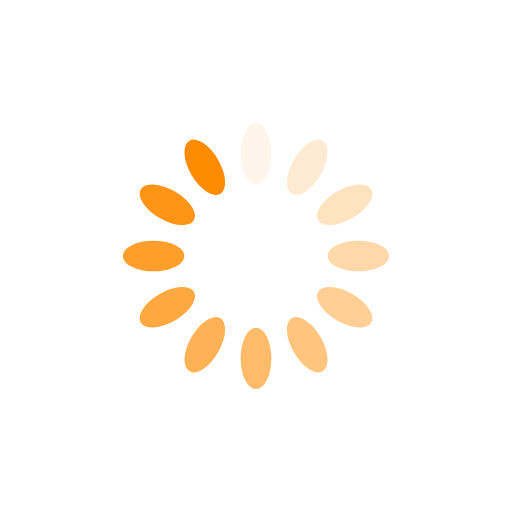
t = 0.00 s
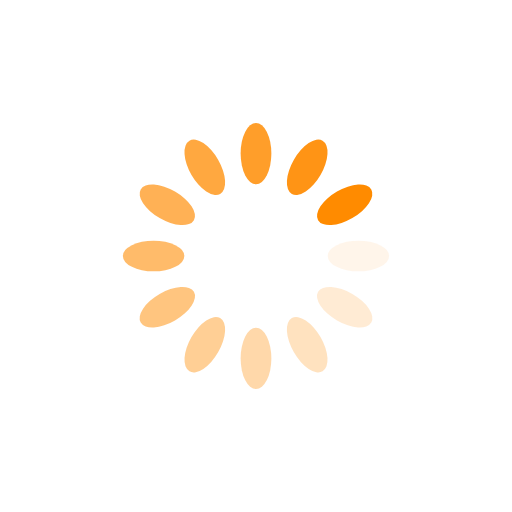
t = 0.25 s
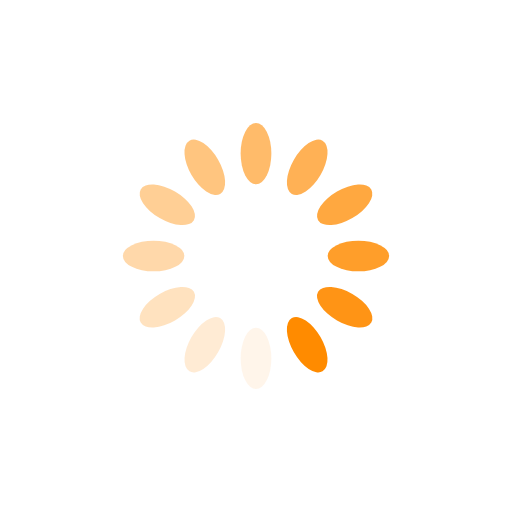
t = 0.50 s
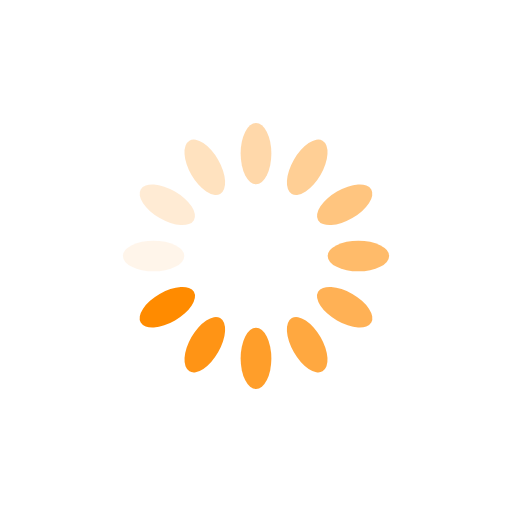
t = 0.75 s

The animated SVG that drew these frames (rendered in a browser with its animation timeline set to each time). Animation: 12 SMIL elements (animate=12); one cycle of 1.00 s, repeats indefinitely.

<?xml version="1.0" encoding="utf-8"?>
<svg xmlns="http://www.w3.org/2000/svg" xmlns:xlink="http://www.w3.org/1999/xlink" style="margin: auto; background: none; display: block; shape-rendering: auto;" width="64px" height="64px" viewBox="0 0 100 100" preserveAspectRatio="xMidYMid">
<g transform="rotate(0 50 50)">
  <rect x="47" y="24" rx="3" ry="6" width="6" height="12" fill="#ff8b00">
    <animate attributeName="opacity" values="1;0" keyTimes="0;1" dur="1s" begin="-0.9166666666666666s" repeatCount="indefinite"></animate>
  </rect>
</g><g transform="rotate(30 50 50)">
  <rect x="47" y="24" rx="3" ry="6" width="6" height="12" fill="#ff8b00">
    <animate attributeName="opacity" values="1;0" keyTimes="0;1" dur="1s" begin="-0.8333333333333334s" repeatCount="indefinite"></animate>
  </rect>
</g><g transform="rotate(60 50 50)">
  <rect x="47" y="24" rx="3" ry="6" width="6" height="12" fill="#ff8b00">
    <animate attributeName="opacity" values="1;0" keyTimes="0;1" dur="1s" begin="-0.75s" repeatCount="indefinite"></animate>
  </rect>
</g><g transform="rotate(90 50 50)">
  <rect x="47" y="24" rx="3" ry="6" width="6" height="12" fill="#ff8b00">
    <animate attributeName="opacity" values="1;0" keyTimes="0;1" dur="1s" begin="-0.6666666666666666s" repeatCount="indefinite"></animate>
  </rect>
</g><g transform="rotate(120 50 50)">
  <rect x="47" y="24" rx="3" ry="6" width="6" height="12" fill="#ff8b00">
    <animate attributeName="opacity" values="1;0" keyTimes="0;1" dur="1s" begin="-0.5833333333333334s" repeatCount="indefinite"></animate>
  </rect>
</g><g transform="rotate(150 50 50)">
  <rect x="47" y="24" rx="3" ry="6" width="6" height="12" fill="#ff8b00">
    <animate attributeName="opacity" values="1;0" keyTimes="0;1" dur="1s" begin="-0.5s" repeatCount="indefinite"></animate>
  </rect>
</g><g transform="rotate(180 50 50)">
  <rect x="47" y="24" rx="3" ry="6" width="6" height="12" fill="#ff8b00">
    <animate attributeName="opacity" values="1;0" keyTimes="0;1" dur="1s" begin="-0.4166666666666667s" repeatCount="indefinite"></animate>
  </rect>
</g><g transform="rotate(210 50 50)">
  <rect x="47" y="24" rx="3" ry="6" width="6" height="12" fill="#ff8b00">
    <animate attributeName="opacity" values="1;0" keyTimes="0;1" dur="1s" begin="-0.3333333333333333s" repeatCount="indefinite"></animate>
  </rect>
</g><g transform="rotate(240 50 50)">
  <rect x="47" y="24" rx="3" ry="6" width="6" height="12" fill="#ff8b00">
    <animate attributeName="opacity" values="1;0" keyTimes="0;1" dur="1s" begin="-0.25s" repeatCount="indefinite"></animate>
  </rect>
</g><g transform="rotate(270 50 50)">
  <rect x="47" y="24" rx="3" ry="6" width="6" height="12" fill="#ff8b00">
    <animate attributeName="opacity" values="1;0" keyTimes="0;1" dur="1s" begin="-0.16666666666666666s" repeatCount="indefinite"></animate>
  </rect>
</g><g transform="rotate(300 50 50)">
  <rect x="47" y="24" rx="3" ry="6" width="6" height="12" fill="#ff8b00">
    <animate attributeName="opacity" values="1;0" keyTimes="0;1" dur="1s" begin="-0.08333333333333333s" repeatCount="indefinite"></animate>
  </rect>
</g><g transform="rotate(330 50 50)">
  <rect x="47" y="24" rx="3" ry="6" width="6" height="12" fill="#ff8b00">
    <animate attributeName="opacity" values="1;0" keyTimes="0;1" dur="1s" begin="0s" repeatCount="indefinite"></animate>
  </rect>
</g>
<!-- [ldio] generated by https://loading.io/ --></svg>
